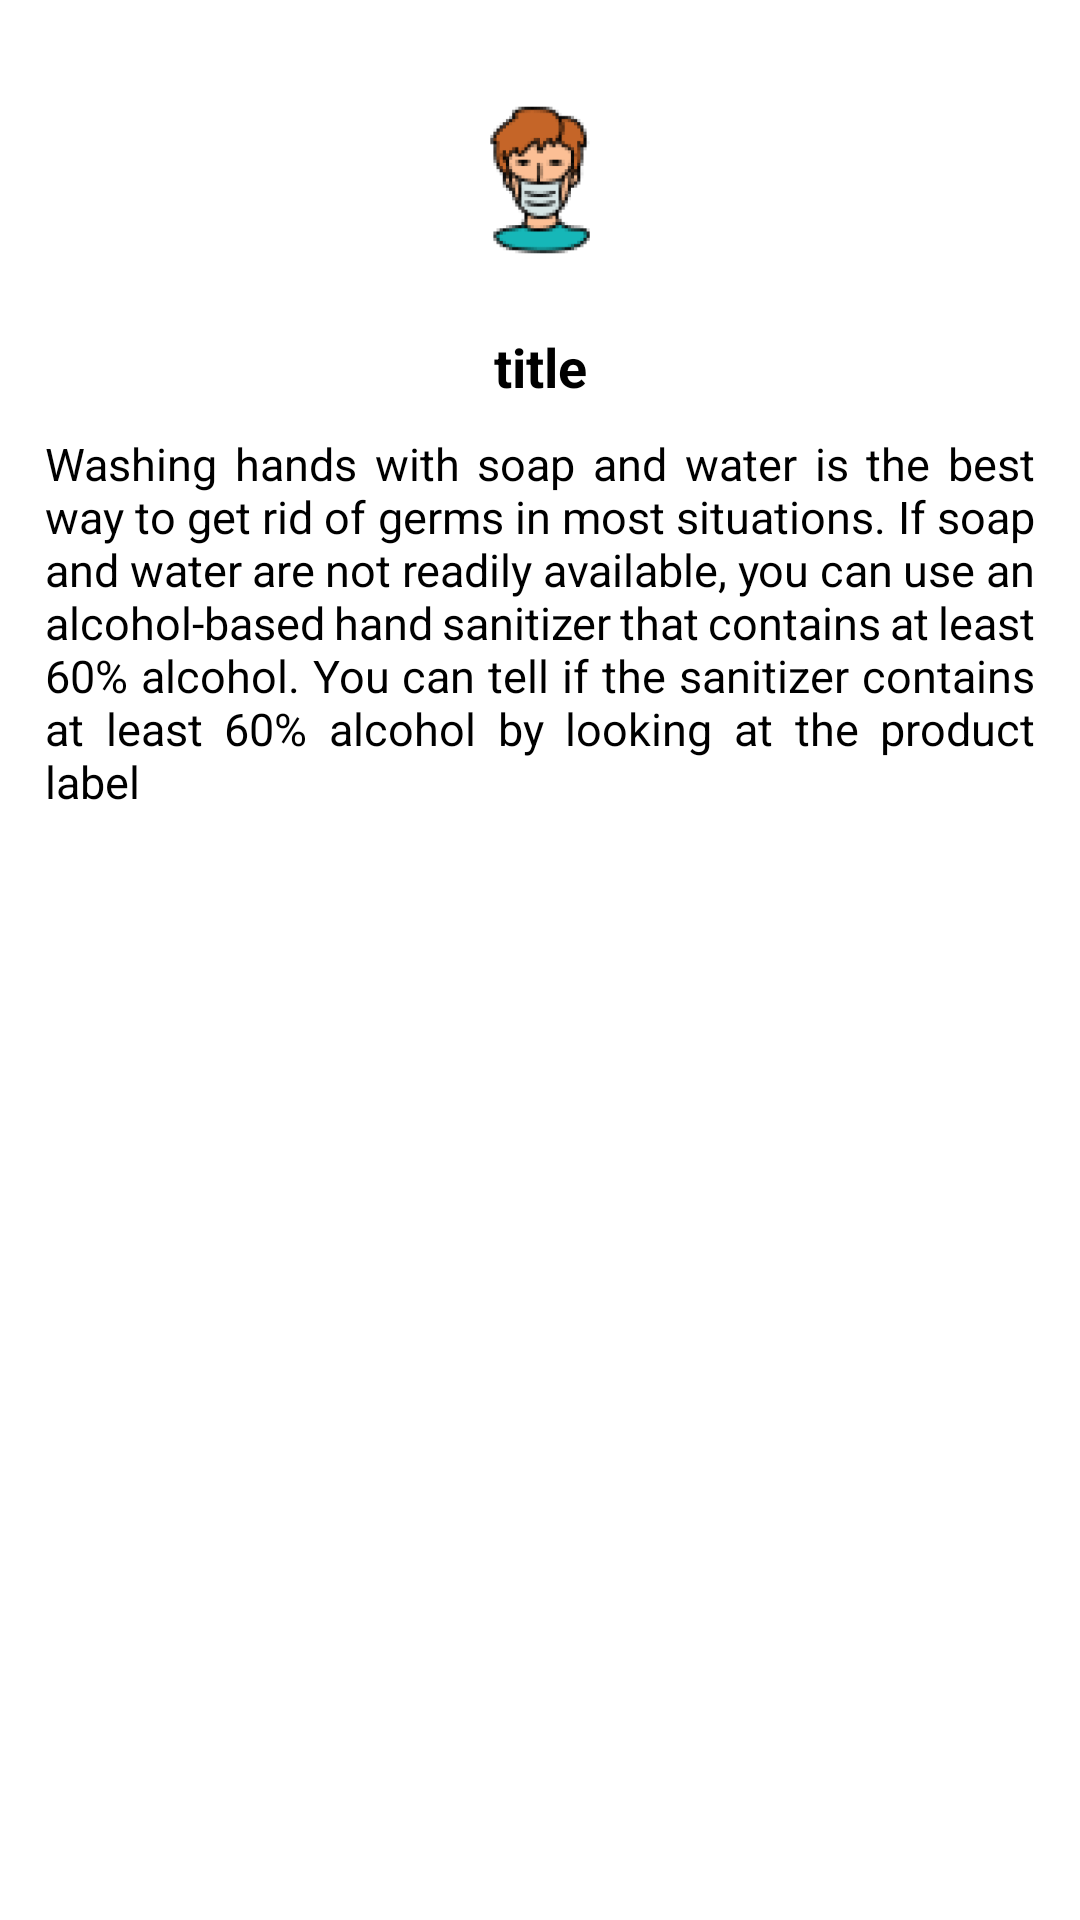

The Android layout XML behind this screen, and the referenced resources:
<!-- AndroidManifest.xml: application theme Theme.CovidApp -->
<!-- res/layout/bottom_layout.xml -->
<?xml version="1.0" encoding="utf-8"?>
<LinearLayout xmlns:app="http://schemas.android.com/apk/res-auto"
    xmlns:tools="http://schemas.android.com/tools"
    android:id="@+id/bottomSheetContainer"
    xmlns:android="http://schemas.android.com/apk/res/android"
    android:background="@drawable/bottom_bar"
    android:orientation="vertical"
    android:layout_width="match_parent"
    android:layout_height="match_parent">
    <ImageView
        android:id="@+id/bottomSheetImage"
        android:layout_width="80dp"
        android:layout_height="80dp"
        android:layout_marginTop="20dp"
        android:background="@drawable/button"
        android:layout_gravity="center"
        android:elevation="8dp"
        app:srcCompat="@mipmap/mask_foreground" />
    <TextView
        android:id="@+id/bottomSheetTitle"
        android:layout_width="match_parent"
        android:layout_height="wrap_content"
        android:text="title"
        android:textSize="18dp"
        android:textStyle="bold"
        android:textColor="@color/black"
        android:gravity="center"
        android:layout_marginTop="10dp"/>
    <TextView
        android:id="@+id/bottomSheetText"
        android:layout_width="match_parent"
        android:layout_height="wrap_content"
        android:text="Washing hands with soap and water is the best way to get rid of germs in most situations. If soap and water are not readily available, you can use an alcohol-based hand sanitizer that contains at least 60% alcohol. You can tell if the sanitizer contains at least 60% alcohol by looking at the product label"
        android:textSize="15dp"
        android:justificationMode="inter_word"
        android:layout_marginTop="10dp"
        android:layout_marginBottom="20dp"
        android:textColor="@color/black"
        android:layout_marginLeft="15dp"
        android:layout_marginRight="15dp"
        tools:ignore="RtlCompat" />
</LinearLayout>
<!-- resources referenced by this layout -->
<resources>
  <color name="black">#FF000000</color>
  <!-- mipmap mask_foreground: png bitmap (mipmap-hdpi, 10461 bytes) -->
  <style name="Theme.CovidApp" parent="Theme.MaterialComponents.Light">
          
          <item name="colorPrimary">@color/white</item>
          <item name="colorPrimaryVariant">@color/purple_700</item>
          <item name="colorOnPrimary">@color/white</item>
          
          <item name="colorSecondary">@color/teal_200</item>
          <item name="colorSecondaryVariant">@color/teal_700</item>
          <item name="colorOnSecondary">@color/black</item>
          
          <item name="android:statusBarColor" tools:targetApi="l">?attr/colorPrimaryVariant</item>
          
          <item name="android:windowAnimationStyle">@style/animation</item>
      </style>
  <color name="white">#FFFFFFFF</color>
  <color name="purple_700">#FF3700B3</color>
  <color name="teal_200">#FF03DAC5</color>
  <color name="teal_700">#FF018786</color>
  <style name="animation">
          <item name="android:windowEnterAnimation">@android:anim/fade_in</item>
          <item name="android:windowExitAnimation">@android:anim/fade_out</item>
      </style>
</resources>
